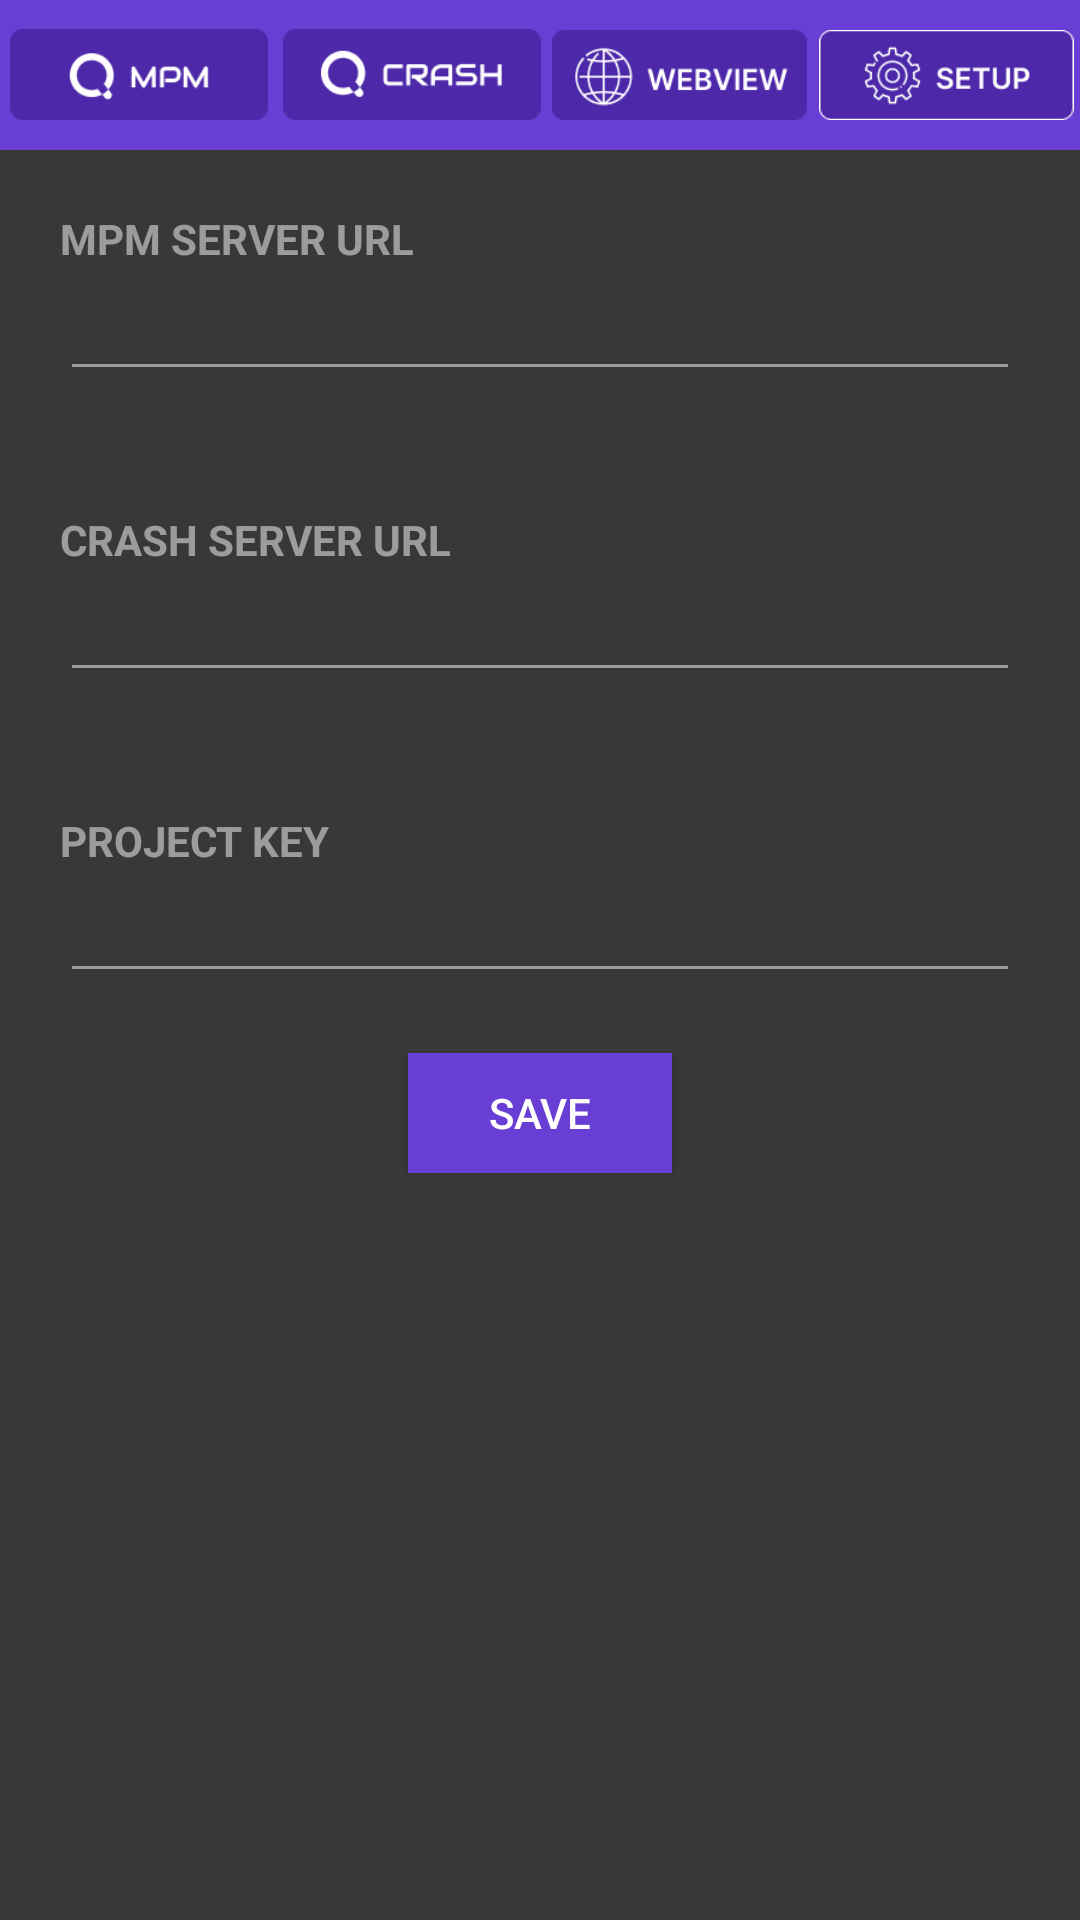

Produce the Android XML layout that renders to this screen, including the resource entries it uses.
<!-- AndroidManifest.xml: application theme Theme.ImqaAndroidSample -->
<!-- res/layout/config.xml -->
<?xml version="1.0" encoding="utf-8"?>
<LinearLayout xmlns:android="http://schemas.android.com/apk/res/android"
    xmlns:app="http://schemas.android.com/apk/res-auto"
    xmlns:tools="http://schemas.android.com/tools"
    android:layout_width="match_parent"
    android:layout_height="match_parent"
    android:orientation="vertical"
    android:background="#383838">


    <LinearLayout
        android:layout_width="wrap_content"
        android:layout_height="50dp"
        android:gravity="center"
        android:background="#693ED4"
        android:weightSum="4"
        >

        <ImageButton
            android:id="@+id/mpmBtn"
            android:layout_width="wrap_content"
            android:layout_height="wrap_content"
            android:src="@drawable/btn_grp_01"
            android:adjustViewBounds="true"
            android:scaleType="fitCenter"
            android:layout_weight="1"
            android:background="#693ED4"
            android:layout_marginLeft="10px"
            android:layout_marginRight="5px"
            android:layout_marginTop="5px"
            android:layout_marginBottom="5px"
            ></ImageButton>

        <ImageButton
            android:id="@+id/crashBtn"
            android:layout_width="wrap_content"
            android:layout_height="wrap_content"
            android:src="@drawable/btn_grp_02"
            android:adjustViewBounds="true"
            android:scaleType="fitCenter"
            android:layout_weight="1"
            android:background="#693ED4"
            android:layout_marginLeft="10px"
            android:layout_marginRight="5px"
            android:layout_marginTop="5px"
            android:layout_marginBottom="5px"
            ></ImageButton>

        <ImageButton
            android:id="@+id/webviewBtn"
            android:layout_width="wrap_content"
            android:layout_height="wrap_content"
            android:src="@drawable/btn_grp_03"
            android:adjustViewBounds="true"
            android:scaleType="fitCenter"
            android:layout_weight="1"
            android:layout_margin="5px"
            android:background="#693ED4"
            android:layout_marginLeft="10px"
            android:layout_marginRight="5px"
            android:layout_marginTop="5px"
            android:layout_marginBottom="5px"
            ></ImageButton>

        <ImageButton
            android:id="@+id/configBtn"
            android:layout_width="wrap_content"
            android:layout_height="wrap_content"
            android:src="@drawable/btn_grp_04_ac"
            android:adjustViewBounds="true"
            android:scaleType="fitCenter"
            android:layout_weight="1"
            android:layout_margin="5px"
            android:background="#693ED4"
            android:layout_marginLeft="10px"
            android:layout_marginRight="10px"
            android:layout_marginTop="5px"
            android:layout_marginBottom="5px"
            ></ImageButton>



    </LinearLayout>

    <LinearLayout
        android:layout_width="match_parent"
        android:layout_height="wrap_content"
        android:orientation="vertical"
        android:padding="20dp">

        <TextView
            android:layout_width="wrap_content"
            android:layout_height="wrap_content"
            android:textColor="#80ffffff"
            android:text="MPM SERVER URL"
            android:textStyle="bold"/>
        <EditText
            android:id="@+id/collectorServerUrl"
            android:textColor="@color/white"
            android:layout_width="match_parent"
            android:layout_height="wrap_content"
            android:backgroundTint="#80ffffff"/>
    </LinearLayout>
    <LinearLayout
        android:layout_width="match_parent"
        android:layout_height="wrap_content"
        android:orientation="vertical"
        android:padding="20dp">

        <TextView
            android:layout_width="wrap_content"
            android:layout_height="wrap_content"
            android:text="CRASH SERVER URL"
            android:textColor="#80ffffff"
            android:textStyle="bold"/>
        <EditText
            android:id="@+id/crashCollectorServerUrl"
            android:layout_width="match_parent"
            android:layout_height="wrap_content"
            android:textColor="@color/white"
            android:backgroundTint="#80ffffff"/>

    </LinearLayout>
    <LinearLayout
        android:layout_width="match_parent"
        android:layout_height="wrap_content"
        android:orientation="vertical"
        android:padding="20dp">

        <TextView
            android:layout_width="wrap_content"
            android:layout_height="wrap_content"
            android:text="PROJECT KEY"
            android:textColor="#80ffffff"
            android:textStyle="bold"/>
        <EditText
            android:id="@+id/projectKey"
            android:layout_width="match_parent"
            android:layout_height="wrap_content"
            android:textColor="@color/white"
            android:backgroundTint="#80ffffff"/>
    </LinearLayout>
    <LinearLayout
        android:layout_width="match_parent"
        android:layout_height="wrap_content"
        android:orientation="horizontal"
        android:gravity="center">

        <Button
            android:id="@+id/configSaveBtn"
            android:layout_width="wrap_content"
            android:layout_height="40dp"
            android:background="#693ED4"
            android:text="Save"
            android:textColor="@color/white" />
    </LinearLayout>


</LinearLayout>
<!-- resources referenced by this layout -->
<resources>
  <color name="white">#FFFFFFFF</color>
  <!-- drawable btn_grp_01: png bitmap (drawable, 2484 bytes) -->
  <!-- drawable btn_grp_02: png bitmap (drawable, 2618 bytes) -->
  <!-- drawable btn_grp_03: png bitmap (drawable, 4325 bytes) -->
  <!-- drawable btn_grp_04_ac: png bitmap (drawable, 3684 bytes) -->
  <style name="Theme.ImqaAndroidSample" parent="Theme.AppCompat.Light.DarkActionBar">
          
          <item name="colorPrimary">@color/purple_500</item>
          <item name="colorPrimaryDark">@color/purple_700</item>
          <item name="colorAccent">@color/teal_200</item>
          
      </style>
  <color name="purple_500">#FF6200EE</color>
  <color name="purple_700">#FF3700B3</color>
  <color name="teal_200">#FF03DAC5</color>
</resources>
